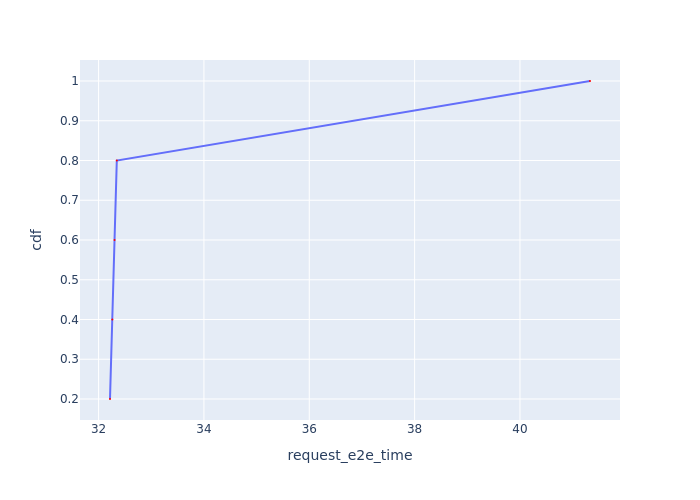

The data file committed next to this chart (first rows):
Request Id, request_e2e_time, cdf
0_0, 32.22, 0.2
0_1, 32.26, 0.4
0_2, 32.3, 0.6
0_3, 32.35, 0.8
0_4, 41.33, 1.0
